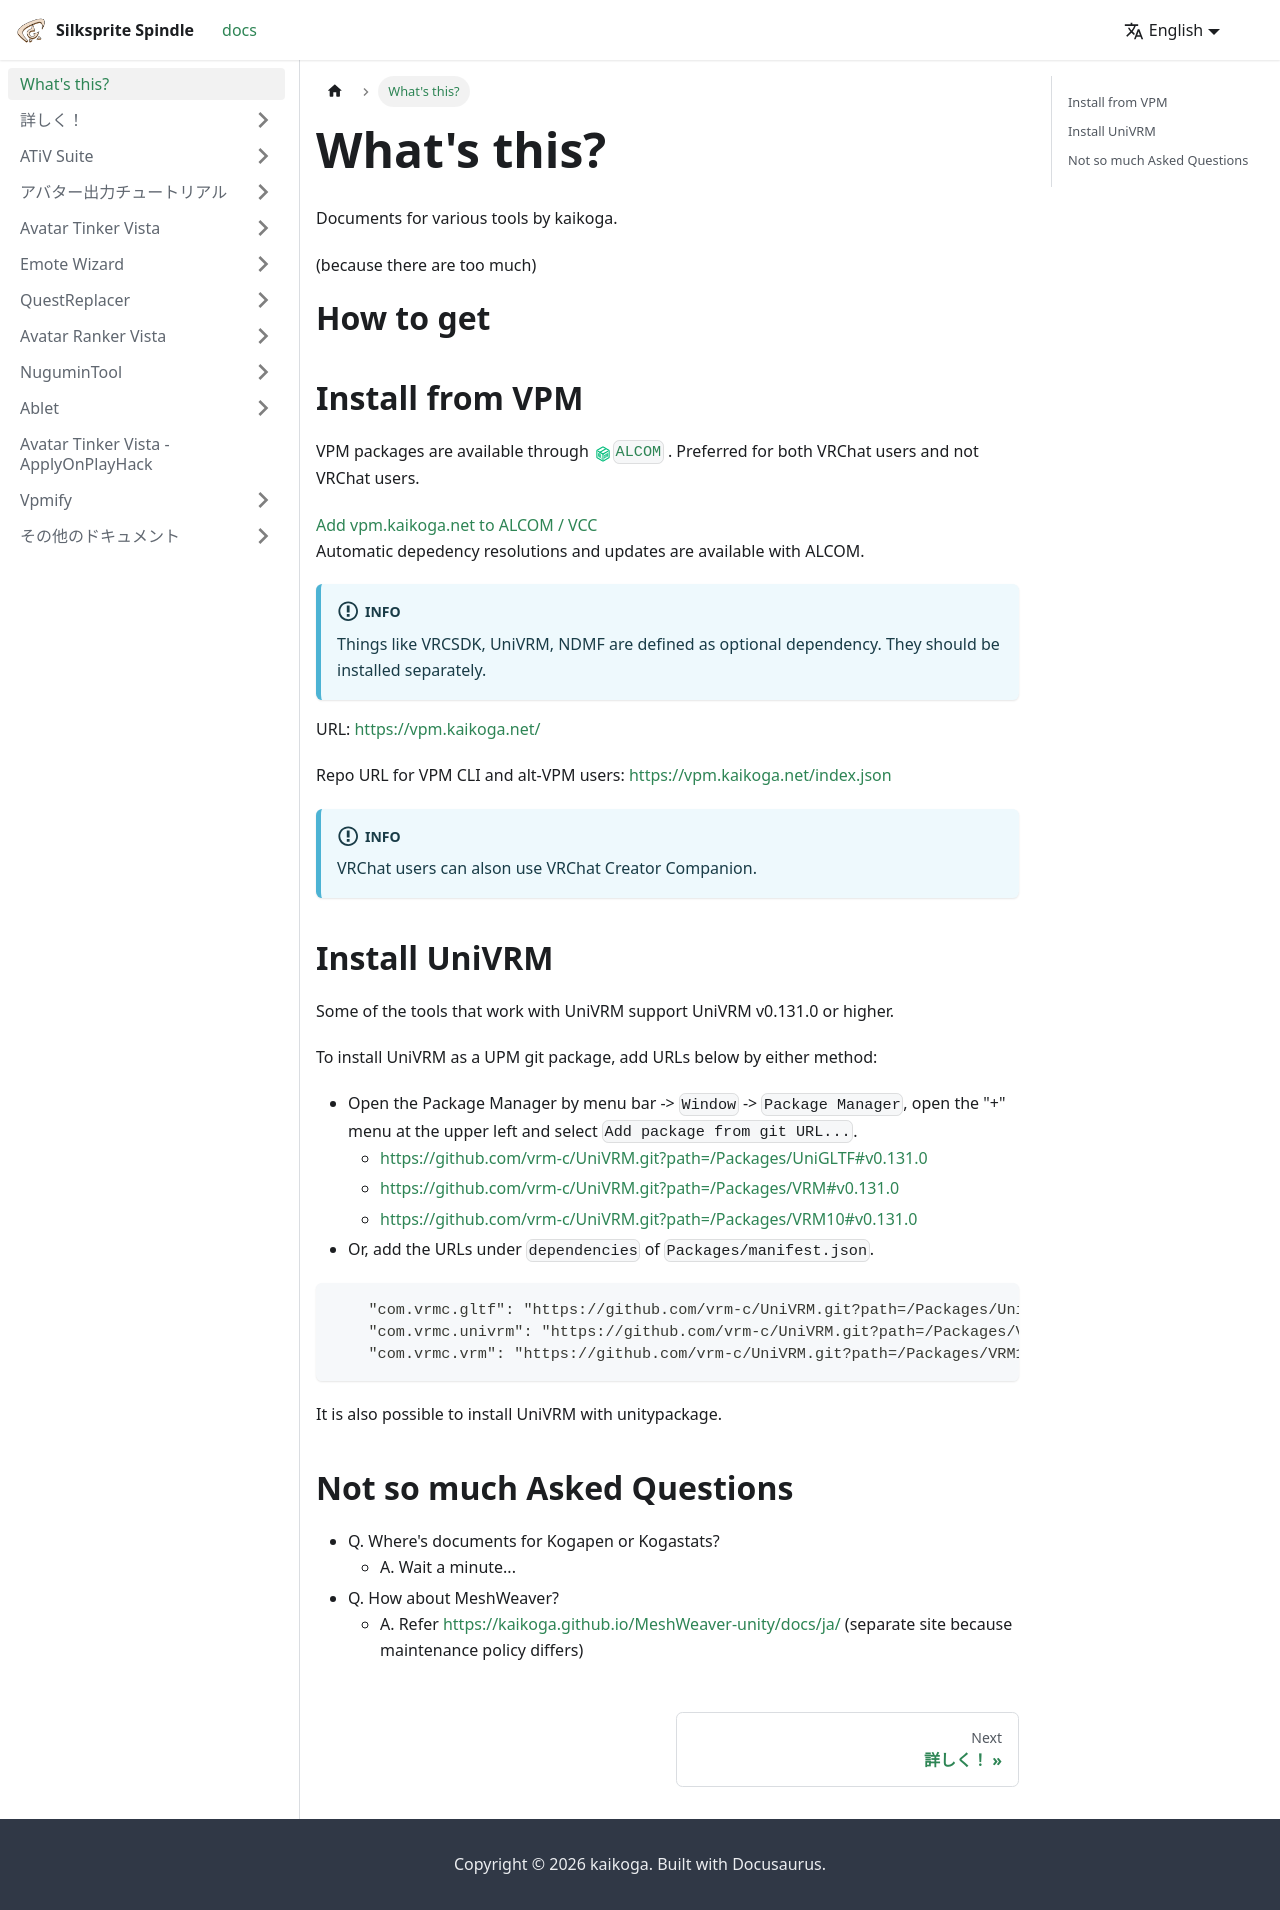

repository: kaikoga/docs · page: en/intro.html · generator: docusaurus

---
sidebar_position: 1
---

# What's this?

Documents for various tools by kaikoga.

(because there are too much)

# How to get

## Install from VPM

VPM packages are available through `alcom:ALCOM`.
Preferred for both VRChat users and not VRChat users.

<a href="vcc://vpm/addRepo?url=https%3A%2F%2Fvpm.kaikoga.net%2Findex.json">Add vpm.kaikoga.net to ALCOM / VCC</a>

Automatic depedency resolutions and updates are available with ALCOM. 

:::info[INFO]
Things like VRCSDK, UniVRM, NDMF are defined as optional dependency.
They should be installed separately.
:::

URL: https://vpm.kaikoga.net/

Repo URL for VPM CLI and alt-VPM users: https://vpm.kaikoga.net/index.json

:::info[INFO]
VRChat users can alson use VRChat Creator Companion.
:::

## Install UniVRM

Some of the tools that work with UniVRM support UniVRM v0.131.0 or higher.

To install UniVRM as a UPM git package, add URLs below by either method:

- Open the Package Manager by menu bar -> `Window` -> `Package Manager`, open the "+" menu at the upper left and select `Add package from git URL...`.
  - https://github.com/vrm-c/UniVRM.git?path=/Packages/UniGLTF#v0.131.0
  - https://github.com/vrm-c/UniVRM.git?path=/Packages/VRM#v0.131.0
  - https://github.com/vrm-c/UniVRM.git?path=/Packages/VRM10#v0.131.0
- Or, add the URLs under `dependencies` of `Packages/manifest.json`. 

```
    "com.vrmc.gltf": "https://github.com/vrm-c/UniVRM.git?path=/Packages/UniGLTF#v0.131.0",
    "com.vrmc.univrm": "https://github.com/vrm-c/UniVRM.git?path=/Packages/VRM#v0.131.0",
    "com.vrmc.vrm": "https://github.com/vrm-c/UniVRM.git?path=/Packages/VRM10#v0.131.0",
```

It is also possible to install UniVRM with unitypackage.

[//]: # (編集時の注意：jaもある)
[//]: # (編集時の注意：ここを更新したらチュートリアルも更新すること)

## Not so much Asked Questions

- Q. Where's documents for Kogapen or Kogastats?
  - A. Wait a minute...
- Q. How about MeshWeaver?
  - A. Refer https://kaikoga.github.io/MeshWeaver-unity/docs/ja/ (separate site because maintenance policy differs) 
